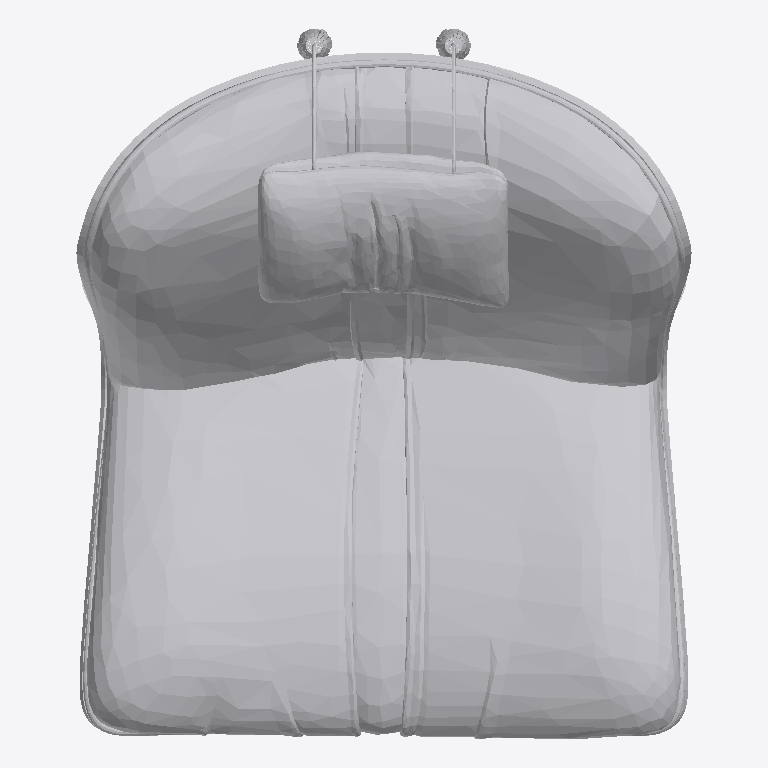
Plan cut of the same IFC building model at storey 'FUR' (level 0.00 m, cut at 1.40 m), seen from above with north up, elements coloured by IFC class: 1 other element (light grey). No cut surface shows.
Extent 0.9 m × 1.0 m × 1.0 m (x, y, z). Storeys (2): LIVING at 0.00 m; FUR at 0.00 m. Elements (1): 1 IfcFurniture.

HEADER;
FILE_DESCRIPTION(('ViewDefinition [CoordinationView]'),'2;1');
FILE_NAME('','2026-08-23T10:56:59',(''),(''),'IfcOpenShell 0.8.4-e8eb5e4','IfcOpenShell 0.8.4-e8eb5e4','');
FILE_SCHEMA(('IFC4'));
ENDSEC;
DATA;
#20=IFCPROJECT('3hFmn2ED14Ofwsj$DzZ0HC',$,'My Project',$,$,$,$,(#10,#11),#19);
#13027=IFCSITE('3iWnpcHW54tQCcUMk_yOsj',#13033,'My Site',$,$,#13032,$,$,$,$,$,$,$,$);
#13021=IFCBUILDING('0aVVbcf_9A9x07_Nod0gAP',#13020,'My Building',$,$,#13026,$,$,$,$,$,$);
#13007=IFCBUILDINGSTOREY('3GpGnsvVn2$9qYNIdbFTIO',#13006,'LIVING',$,$,#13012,$,$,$,$);
#13014=IFCBUILDINGSTOREY('1VjEk5I8XFmfiAYaLk_F_7',#13013,'FUR',$,$,#13019,$,$,$,$);
#12924=IFCFURNITURE('3l2Ji4k2H9oOTDGWYUq7uV',#28,'Furniture',$,$,#12994,#12923,$,$);
ENDSEC;
